Run: headless pygame with SDL's dummy video driver; simulated clock (each Clock.tick advances the game by its frame time, no real sleeping); random seed 0; keys injected as events and as key.get_pressed() state; no mouse input.
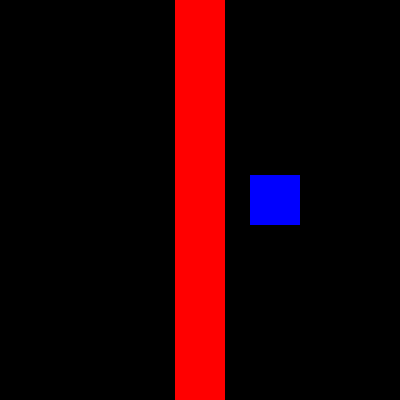
Frame 1 of 4 · flips 1–60 · no input
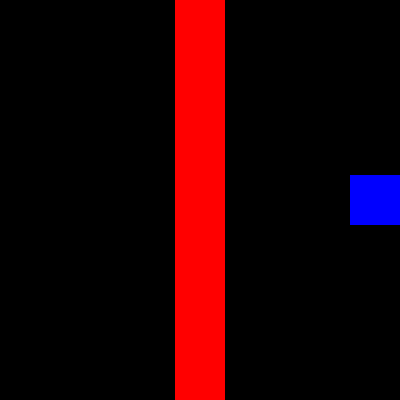
Frame 2 of 4 · flips 61–180 · tapped SPACE, RETURN · held RIGHT (→), D
Frame 3 of 4 · flips 181–300 · held DOWN (↓), S · screen same as frame 1, image omitted
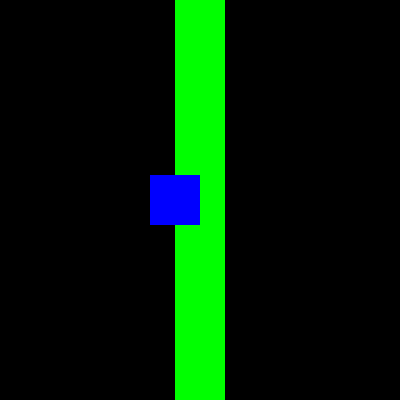
Frame 4 of 4 · flips 301–420 · held LEFT (←), A, UP (↑), W

The pygame program that drew these frames:

# Class: CSE 1321L
# Section: WJ2
# Term: Summer 2024
# Instructor: Milo Wilson
# Name: Edwin Urrea
# Lab: 8

# Program Lab8A.py
import pygame, sys
from pygame.locals import *

pygame.init()

error = 0

resolution = (400, 400)
screen = pygame.display.set_mode(resolution)

midSurf = pygame.Surface((50, 400))
rect1Surf = pygame.Surface((50, 50))

midSurf.fill((0, 255, 0))
rect1Surf.fill((0, 0, 255))

midRect = pygame.Rect(175, 0, 50, 400)
rect1 = pygame.Rect(150, 175, 50, 50)

clock = pygame.time.Clock()

while True :
    while (error == 0) :
        keys = pygame.key.get_pressed()

        for event in pygame.event.get() :
            if keys[K_ESCAPE] or event.type == QUIT:
                sys.exit(0)

        screen.fill((0, 0, 0))

        rect1 = rect1.move(5, 0)

        collide = rect1.colliderect(midRect)

        if collide == True :
            midSurf.fill((0, 255, 0))
        else :
            midSurf.fill((255, 0, 0))

        if rect1.x == 350 :
            error = error + 1

        screen.blit(midSurf, (midRect.x, midRect.y))
        screen.blit(rect1Surf, (rect1.x, rect1.y))

        pygame.display.flip()

        clock.tick(60)
    while (error == 1) :
        keys = pygame.key.get_pressed()

        for event in pygame.event.get() :
            if keys[K_ESCAPE] or event.type == QUIT:
                sys.exit(0)

        screen.fill((0, 0, 0))

        rect1 = rect1.move(-5, 0)

        collide = rect1.colliderect(midRect)

        if collide == True :
            midSurf.fill((0, 255, 0))
        else :
            midSurf.fill((255, 0, 0))

        if rect1.x == 0 :
            error = error - 1

        screen.blit(midSurf, (midRect.x, midRect.y))
        screen.blit(rect1Surf, (rect1.x, rect1.y))

        pygame.display.flip()

        clock.tick(60)
